pico-8 play session: hold ← + tap ❎, after a click and taps of 🅾, ❎, 🅾+❎, 🅾 in the second before t = 0

[t = 6 s] hold ← ~6s, tap ❎ ~10×
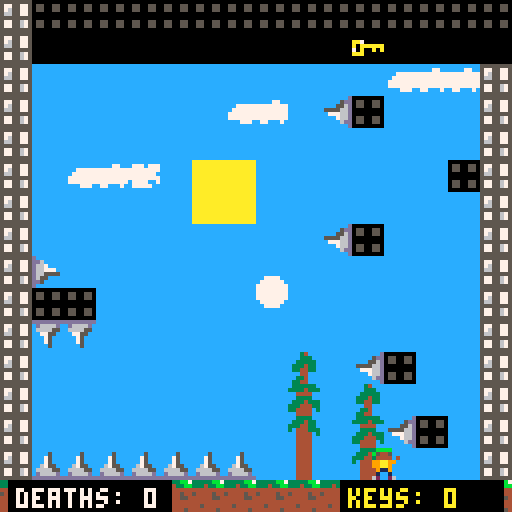

pico-8 cartridge
version 42
__lua__
-- wall and actor collisions
-- by zep (modified with gravity and spikes)

actor = {} -- all actors
pl = nil -- store player reference globally
has_key = false -- global flag for key collection
debug_enabled = false -- toggle debug prints
killer_ball = nil -- global reference to killer ball
killer_ball2 = nil -- global reference to second killer ball
vertical_bat = nil -- global reference to vertical bat
vertical_bat2 = nil -- global reference to second vertical bat
vertical_bat3 = nil -- global reference to third vertical bat
vertical_bat4 = nil -- global reference to fourth vertical bat
vertical_bat5 = nil -- global reference to fifth vertical bat
vertical_bat6 = nil -- global reference to sixth vertical bat
vertical_bat7 = nil -- global reference to seventh vertical bat
death_count = 0 -- death counter
key_count = 0 -- counter for collected keys

function print_debug(msg)
    if debug_enabled then
        print(msg)
    end
end

-- make an actor
-- and add to global collection
-- x,y means center of the actor
-- in map tiles
function make_actor(k, x, y)
    a={
        k = k,
        x = x,
        y = y,
        dx = 0,
        dy = 0,     
        frame = 0,
        t = 0,
        friction = 0.15,
        bounce  = 0.3,
        frames = 2,
        
        w = 0.4,
        h = 0.4,
        
        grounded = false,
        gravity = 0.03,
        max_fall_speed = 0.35,
        jump_force = -0.50,
        
        is_solid = true,
        
        anim_timer = 0,
        anim_speed = 120
    }
    
    print_debug("created actor with sprite: " .. k)
    add(actor,a)
    return a
end

function reset_game()
    print_debug("\n--- game reset ---")
    -- increment death counter
    death_count += 1
    print_debug("death count: " .. death_count)
    
    -- clear all actors and reset key flag
    actor = {}
    has_key = false
    key_count = 0 -- reset key counter on death
    print_debug("key count reset to 0")
    
    -- recreate all initial actors
    -- make player
    pl = make_actor(21,14.5,14)
    pl.frames=4
    
    -- door entity
    local door = make_actor(48,46.5,14.5)  -- adjusted position to x=46.5, y=14.5
    door.w = 0.5 
    door.h = 0.5
    door.is_solid = true
    door.is_door = true
    door.frames = 1  -- door doesn't animate
    
    -- bouncy ball (vertical only)
    local ball = make_actor(33,8.5,11)
    ball.dx = 0
    ball.dy = -0.1
    ball.friction = 0.02
    ball.bounce = 1
    
    -- first key (original spawn)
    local key1 = make_actor(35,11.5,1.5)
    key1.w=0.25 
    key1.h=0.25
    key1.is_solid = false
    key1.frames = 2
    key1.anim_speed = 30
    
    -- second key (10 blocks to the left of first key)
    local key2 = make_actor(35,29.5,1.5)
    key2.w=0.25 
    key2.h=0.25
    key2.is_solid = false
    key2.frames = 2
    key2.anim_speed = 30
    
    -- third key (14 blocks down and 3 blocks right from second key)
    local key3 = make_actor(35,32.5,14.5)  -- 29.5 + 3 = 32.5 x-coordinate, 1.5 + 13 = 14.5 y-coordinate
    key3.w=0.25 
    key3.h=0.25
    key3.is_solid = false
    key3.frames = 2
    key3.anim_speed = 30
    
    -- killer ball (horizontal movement)
    killer_ball = make_actor(5, 18,3.5)  -- using sprite 5, position at x=18, y=3.5
    killer_ball.dx = 0.15  -- horizontal speed
    killer_ball.dy = 0  -- no vertical movement
    killer_ball.bounce = 1  -- full bounce against walls
    killer_ball.friction = 0  -- no friction to maintain speed
    killer_ball.frames = 4  -- using frames 5-8 (total of 4 frames)
    killer_ball.anim_speed = 10  -- animation speed
    killer_ball.w = 0.45  -- slightly larger width for better collision detection
    killer_ball.h = 0.45  -- slightly larger height for better collision detection
    
    -- second killer ball (7 blocks below the first one)
    killer_ball2 = make_actor(5, 18, 10.5)  -- same x, but 7 tiles down from the first killer ball (3.5 + 7 = 10.5)
    killer_ball2.dx = 0.15  -- same horizontal speed
    killer_ball2.dy = 0  -- no vertical movement
    killer_ball2.bounce = 1  -- full bounce against walls
    killer_ball2.friction = 0  -- no friction to maintain speed
    killer_ball2.frames = 4  -- using frames 5-8 (total of 4 frames)
    killer_ball2.anim_speed = 10  -- animation speed
    killer_ball2.w = 0.45  -- slightly larger width for better collision detection
    killer_ball2.h = 0.45  -- slightly larger height for better collision detection
    
    -- vertical bat enemy (moves up and down)
    vertical_bat = make_actor(5, 23.5, 7)  -- using sprite 5, position at x=23.5, y=7
    vertical_bat.dx = 0  -- no horizontal movement
    vertical_bat.dy = 0.15  -- vertical speed
    vertical_bat.bounce = 1  -- full bounce against walls/ceiling/floor
    vertical_bat.friction = 0  -- no friction to maintain speed
    vertical_bat.frames = 4  -- using frames 5-8 (total of 4 frames)
    vertical_bat.anim_speed = 10  -- animation speed
    vertical_bat.w = 0.45  -- slightly larger width for better collision detection
    vertical_bat.h = 0.45  -- slightly larger height for better collision detection
    vertical_bat.is_killer = true  -- flag to identify it as a killer object
    
    -- second vertical bat (10 blocks to the right of the first one)
    vertical_bat2 = make_actor(5, 33.5, 10)  -- position at x=33.5, y=10
    vertical_bat2.dx = 0  -- no horizontal movement
    vertical_bat2.dy = 0.15  -- vertical speed
    vertical_bat2.bounce = 1  -- full bounce against walls/ceiling/floor
    vertical_bat2.friction = 0  -- no friction to maintain speed
    vertical_bat2.frames = 4  -- using frames 5-8 (total of 4 frames)
    vertical_bat2.anim_speed = 10  -- animation speed
    vertical_bat2.w = 0.45  -- slightly larger width for better collision detection
    vertical_bat2.h = 0.45  -- slightly larger height for better collision detection
    vertical_bat2.is_killer = true  -- flag to identify it as a killer object
    
    -- third vertical bat (4 blocks to the right of the second one)
    vertical_bat3 = make_actor(5, 37.5, 10)  -- 33.5 + 4 = 37.5 x-coordinate, same y as second bat
    vertical_bat3.dx = 0  -- no horizontal movement
    vertical_bat3.dy = 0.15  -- vertical speed
    vertical_bat3.bounce = 1  -- full bounce against walls/ceiling/floor
    vertical_bat3.friction = 0  -- no friction to maintain speed
    vertical_bat3.frames = 4  -- using frames 5-8 (total of 4 frames)
    vertical_bat3.anim_speed = 10  -- animation speed
    vertical_bat3.w = 0.45  -- slightly larger width for better collision detection
    vertical_bat3.h = 0.45  -- slightly larger height for better collision detection
    vertical_bat3.is_killer = true  -- flag to identify it as a killer object
    
    -- fourth vertical bat (4 blocks to the right of the third one)
    vertical_bat4 = make_actor(5, 41.5, 10)  -- 37.5 + 4 = 41.5 x-coordinate, same y as second and third bats
    vertical_bat4.dx = 0  -- no horizontal movement
    vertical_bat4.dy = 0.15  -- vertical speed
    vertical_bat4.bounce = 1  -- full bounce against walls/ceiling/floor
    vertical_bat4.friction = 0  -- no friction to maintain speed
    vertical_bat4.frames = 4  -- using frames 5-8 (total of 4 frames)
    vertical_bat4.anim_speed = 10  -- animation speed
    vertical_bat4.w = 0.45  -- slightly larger width for better collision detection
    vertical_bat4.h = 0.45  -- slightly larger height for better collision detection
    vertical_bat4.is_killer = true  -- flag to identify it as a killer object
    
    -- fifth vertical bat (4 blocks to the right of the fourth one)
    vertical_bat5 = make_actor(5, 45.5, 10)  -- 41.5 + 4 = 45.5 x-coordinate, same y as other bats
    vertical_bat5.dx = 0  -- no horizontal movement
    vertical_bat5.dy = 0.15  -- vertical speed
    vertical_bat5.bounce = 1  -- full bounce against walls/ceiling/floor
    vertical_bat5.friction = 0  -- no friction to maintain speed
    vertical_bat5.frames = 4  -- using frames 5-8 (total of 4 frames)
    vertical_bat5.anim_speed = 10  -- animation speed
    vertical_bat5.w = 0.45  -- slightly larger width for better collision detection
    vertical_bat5.h = 0.45  -- slightly larger height for better collision detection
    vertical_bat5.is_killer = true  -- flag to identify it as a killer object
    
    -- sixth vertical bat (3 blocks to the left and 3 blocks down from the fifth one)
    vertical_bat6 = make_actor(5, 42.5, 13)  -- 45.5 - 3 = 42.5 x-coordinate, 10 + 3 = 13 y-coordinate
    vertical_bat6.dx = 0  -- no horizontal movement
    vertical_bat6.dy = 0.15  -- vertical speed
    vertical_bat6.bounce = 1  -- full bounce against walls/ceiling/floor
    vertical_bat6.friction = 0  -- no friction to maintain speed
    vertical_bat6.frames = 4  -- using frames 5-8 (total of 4 frames)
    vertical_bat6.anim_speed = 10  -- animation speed
    vertical_bat6.w = 0.45  -- slightly larger width for better collision detection
    vertical_bat6.h = 0.45  -- slightly larger height for better collision detection
    vertical_bat6.is_killer = true  -- flag to identify it as a killer object
    
    -- seventh vertical bat (8 blocks to the left of the sixth one)
    vertical_bat7 = make_actor(5, 34.5, 13)  -- 42.5 - 8 = 34.5 x-coordinate, same y as sixth bat
    vertical_bat7.dx = 0  -- no horizontal movement
    vertical_bat7.dy = 0.15  -- vertical speed
    vertical_bat7.bounce = 1  -- full bounce against walls/ceiling/floor
    vertical_bat7.friction = 0  -- no friction to maintain speed
    vertical_bat7.frames = 4  -- using frames 5-8 (total of 4 frames)
    vertical_bat7.anim_speed = 10  -- animation speed
    vertical_bat7.w = 0.45  -- slightly larger width for better collision detection
    vertical_bat7.h = 0.45  -- slightly larger height for better collision detection
    vertical_bat7.is_killer = true  -- flag to identify it as a killer object
    
    -- also add flags to the killer balls for consistency
    killer_ball.is_killer = true
    killer_ball2.is_killer = true
    
    sfx(0) -- play death sound
end

function _init()
    -- initialize death_count and key_count to 0 
    death_count = 0
    key_count = 0
    
    -- instead of calling reset_game, we'll set up the initial state directly
    actor = {}
    has_key = false
    
    -- make player
    pl = make_actor(21,14.5,14)
    pl.frames=4
    
    -- bouncy ball (vertical only)
    local ball = make_actor(33,8.5,11)
    ball.dx = 0
    ball.dy = -0.1
    ball.friction = 0.02
    ball.bounce = 1
    
    -- door entity (needs to be created on first load)
    local door = make_actor(48,46.5,14.5)
    door.w = 0.5 
    door.h = 0.5
    door.is_solid = true
    door.is_door = true
    door.frames = 1
    
    -- create only the intended keys
    local key1 = make_actor(35,11.5,1.5)
    key1.w=0.25 
    key1.h=0.25
    key1.is_solid = false
    key1.frames = 2
    key1.anim_speed = 30
    
    local key2 = make_actor(35,29.5,1.5)
    key2.w=0.25 
    key2.h=0.25
    key2.is_solid = false
    key2.frames = 2
    key2.anim_speed = 30
    
    local key3 = make_actor(35,32.5,14.5)  -- same coordinates as in _init
    key3.w=0.25 
    key3.h=0.25
    key3.is_solid = false
    key3.frames = 2
    key3.anim_speed = 30
    
    -- killer ball (horizontal movement)
    killer_ball = make_actor(5, 18,3.5)
    killer_ball.dx = 0.15
    killer_ball.dy = 0
    killer_ball.bounce = 1
    killer_ball.friction = 0
    killer_ball.frames = 4
    killer_ball.anim_speed = 10
    killer_ball.w = 0.45
    killer_ball.h = 0.45
    killer_ball.is_killer = true
    
    -- second killer ball
    killer_ball2 = make_actor(5, 18, 10.5)
    killer_ball2.dx = 0.15
    killer_ball2.dy = 0
    killer_ball2.bounce = 1
    killer_ball2.friction = 0
    killer_ball2.frames = 4
    killer_ball2.anim_speed = 10
    killer_ball2.w = 0.45
    killer_ball2.h = 0.45
    killer_ball2.is_killer = true
    
    -- vertical bats
    vertical_bat = make_actor(5, 23.5, 7)
    vertical_bat.dx = 0
    vertical_bat.dy = 0.15
    vertical_bat.bounce = 1
    vertical_bat.friction = 0
    vertical_bat.frames = 4
    vertical_bat.anim_speed = 10
    vertical_bat.w = 0.45
    vertical_bat.h = 0.45
    vertical_bat.is_killer = true
    
    vertical_bat2 = make_actor(5, 33.5, 10)
    vertical_bat2.dx = 0
    vertical_bat2.dy = 0.15
    vertical_bat2.bounce = 1
    vertical_bat2.friction = 0
    vertical_bat2.frames = 4
    vertical_bat2.anim_speed = 10
    vertical_bat2.w = 0.45
    vertical_bat2.h = 0.45
    vertical_bat2.is_killer = true
    
    vertical_bat3 = make_actor(5, 37.5, 10)
    vertical_bat3.dx = 0
    vertical_bat3.dy = 0.15
    vertical_bat3.bounce = 1
    vertical_bat3.friction = 0
    vertical_bat3.frames = 4
    vertical_bat3.anim_speed = 10
    vertical_bat3.w = 0.45
    vertical_bat3.h = 0.45
    vertical_bat3.is_killer = true
    
    vertical_bat4 = make_actor(5, 41.5, 10)
    vertical_bat4.dx = 0
    vertical_bat4.dy = 0.15
    vertical_bat4.bounce = 1
    vertical_bat4.friction = 0
    vertical_bat4.frames = 4
    vertical_bat4.anim_speed = 10
    vertical_bat4.w = 0.45
    vertical_bat4.h = 0.45
    vertical_bat4.is_killer = true
    
    vertical_bat5 = make_actor(5, 45.5, 10)
    vertical_bat5.dx = 0
    vertical_bat5.dy = 0.15
    vertical_bat5.bounce = 1
    vertical_bat5.friction = 0
    vertical_bat5.frames = 4
    vertical_bat5.anim_speed = 10
    vertical_bat5.w = 0.45
    vertical_bat5.h = 0.45
    vertical_bat5.is_killer = true
    
    vertical_bat6 = make_actor(5, 42.5, 13)
    vertical_bat6.dx = 0
    vertical_bat6.dy = 0.15
    vertical_bat6.bounce = 1
    vertical_bat6.friction = 0
    vertical_bat6.frames = 4
    vertical_bat6.anim_speed = 10
    vertical_bat6.w = 0.45
    vertical_bat6.h = 0.45
    vertical_bat6.is_killer = true
    
    vertical_bat7 = make_actor(5, 34.5, 13)
    vertical_bat7.dx = 0
    vertical_bat7.dy = 0.15
    vertical_bat7.bounce = 1
    vertical_bat7.friction = 0
    vertical_bat7.frames = 4
    vertical_bat7.anim_speed = 10
    vertical_bat7.w = 0.45
    vertical_bat7.h = 0.45
    vertical_bat7.is_killer = true
end

-- check if a tile is a spike
function is_spike(x, y)
    local val = mget(x, y)
    -- including both original spikes (53-56) and new spikes (37-40)
    return (val >= 53 and val <= 56) or (val >= 37 and val <= 40)
end

-- check if an actor is touching spikes
function check_spike_collision(a)
    -- check all four corners and center points
    local points = {
        {a.x - a.w, a.y - a.h}, -- top left
        {a.x + a.w, a.y - a.h}, -- top right
        {a.x - a.w, a.y + a.h}, -- bottom left
        {a.x + a.w, a.y + a.h}, -- bottom right
        {a.x, a.y},             -- center
        {a.x - a.w, a.y},       -- middle left
        {a.x + a.w, a.y},       -- middle right
        {a.x, a.y - a.h},       -- middle top
        {a.x, a.y + a.h}        -- middle bottom
    }
    
    for point in all(points) do
        if is_spike(flr(point[1]), flr(point[2])) then
            return true
        end
    end
    return false
end

function solid(x, y)
    val=mget(x, y)
    return fget(val, 1)
end

function solid_area(x,y,w,h)
    return 
        solid(x-w,y-h) or
        solid(x+w,y-h) or
        solid(x-w,y+h) or
        solid(x+w,y+h)
end

function solid_actor(a, dx, dy)
    for a2 in all(actor) do
        if a2 != a then
            local x=(a.x+dx) - a2.x
            local y=(a.y+dy) - a2.y
            
            -- check for key collection
            if a.k == 35 and a2 == pl then
                if ((abs(x) < (a.w+a2.w)) and (abs(y) < (a.h+a2.h))) then
                    print_debug("key collection collision detected")
                    collide_event(pl,a)
                    return false
                end
            end
            
            -- check for killer objects collision with player
            if a == pl and a2.is_killer then
                if ((abs(x) < (a.w+a2.w)) and (abs(y) < (a.h+a2.h))) then
                    print_debug("killer collision detected")
                    reset_game()
                    return false
                end
            end
            
            -- skip collision if either actor is not solid
            if not a2.is_solid or not a.is_solid then
                return false
            end
            
            if ((abs(x) < (a.w+a2.w)) and (abs(y) < (a.h+a2.h))) then
                if (dx != 0 and abs(x) < abs(a.x-a2.x)) then
                    if a.k == 33 then
                        a.dx = 0
                    elseif a2.k == 33 then
                        a2.dx = 0
                    else
                        v=abs(a.dx)>abs(a2.dx) and a.dx or a2.dx
                        a.dx,a2.dx = v,v
                    end
                    
                    local ca = collide_event(a,a2) or collide_event(a2,a)
                    return not ca
                end
                
                if (dy != 0 and abs(y) < abs(a.y-a2.y)) then
                    v=abs(a.dy)>abs(a2.dy) and a.dy or a2.dy
                    a.dy,a2.dy = v,v
                    
                    local ca = collide_event(a,a2) or collide_event(a2,a)
                    return not ca
                end
            end
        end
    end
    return false
end

function solid_a(a, dx, dy)
    if solid_area(a.x+dx,a.y+dy, a.w,a.h) then
        return true 
    end
    return solid_actor(a, dx, dy) 
end

function collide_event(a1,a2)
    if (a1==pl and a2.k==35) then
        print_debug("key collected!")
        del(actor,a2)
        has_key = true
        key_count += 0.5
        print_debug("has_key set to true")
        print_debug("key count increased to: " .. key_count)
        sfx(3)
        return true
    end
    
    -- door collision check
    if ((a1==pl and a2.is_door) or (a2==pl and a1.is_door)) then
        if key_count >= 3 then
            print_debug("door opened!")
            if a1.is_door then
                del(actor,a1)
            else
                del(actor,a2)
            end
            key_count = 0
            sfx(3)
            return true
        elseif key_count == 3 then  -- changed from 1 to 3
            -- change door sprite to 0 and make it non-solid
            if a1.is_door then
                a1.k = 0
                a1.is_solid = false
            else
                a2.k = 0
                a2.is_solid = false
            end
            key_count = 0  -- reset key count after transformation
            sfx(2)
            return true
        end
        -- if not enough keys, keep door solid by not returning true
        return false
    end
    
    -- if player collides with any killer object, reset the game
    if (a1 == pl and a2.is_killer) or (a2 == pl and a1.is_killer) then
        print_debug("killed by enemy")
        reset_game()
        return true
    end
    
    sfx(2)
    return false
end

-- simplified killer object check
function check_killer_objects()
    for a in all(actor) do
        if a.is_killer and pl then
            -- slightly larger hitbox for the killer object
            local killer_w = a.w * 1.2
            local killer_h = a.h * 1.2
            
            -- calculate the distance between the two actors' centers
            local x = pl.x - a.x
            local y = pl.y - a.y
            
            -- check for rectangular hitbox collision
            if (abs(x) < (pl.w + killer_w)) and (abs(y) < (pl.h + killer_h)) then
                return true
            end
            
            -- additional check with a circular hitbox
            local distance_squared = x*x + y*y
            local collision_radius = (pl.w + killer_w) * 0.8
            
            if distance_squared < (collision_radius * collision_radius) then
                return true
            end
        end
    end
    return false
end

function move_actor(a)
    if a == pl then
        a.dy += a.gravity
        
        if a.dy > a.max_fall_speed then
            a.dy = a.max_fall_speed
        end
        
        -- check for spike collision
        if check_spike_collision(a) then
            reset_game()
            return
        end
    end
    
    if a.k == 33 then
        a.dx = 0
    end

    if not solid_a(a, a.dx, 0) then
        a.x += a.dx
    else
        a.dx *= -a.bounce
    end

    if not solid_a(a, 0, a.dy) then
        a.y += a.dy
        a.grounded = false
    else
        if a.dy > 0 then
            a.grounded = true
        end
        a.dy *= -a.bounce
        if a == pl then
            a.dy = 0
        end
    end
    
    -- only apply friction to non-player actors
    if a != pl then
        a.dx *= (1-a.friction)
    end
    
    -- update animation
    if a.is_killer or a.k == 35 then
        a.anim_timer += 1
        if a.anim_timer >= a.anim_speed then
            a.anim_timer = 0
            a.frame = (a.frame + 1) % a.frames
        end
    else
        a.frame += abs(a.dx) * 4
        a.frame %= a.frames
    end
    
    a.t += 1
end

function control_player(pl)
    local accel = 0.05
    local max_speed = 0.2
    local deadzone = 0.01
    
    -- apply movement based on input
    if btn(0) then 
        pl.dx -= accel
        if pl.dx < -max_speed then pl.dx = -max_speed end
    elseif btn(1) then
        pl.dx += accel
        if pl.dx > max_speed then pl.dx = max_speed end
    else
        -- no horizontal input - stop immediately
        pl.dx = 0
    end
    
    -- apply deadzone
    if abs(pl.dx) < deadzone then
        pl.dx = 0
    end
    
    if (btn(2) and pl.grounded) then
        pl.dy = pl.jump_force
        pl.grounded = false
        sfx(1)
    end
end

function _update()
    -- check for r key press to reset death count and game
    if btnp(5) then  -- btn(5) is the r key in pico-8
        death_count = 0
        print_debug("death count manually reset")
        
        -- reset the game state too - by using reset_game(),
        -- but without incrementing the death counter
        actor = {}
        has_key = false
        key_count = 0
        
        -- recreate all initial actors (same code as in reset_game but without death increment)
        -- create all initial actors
        pl = make_actor(21,14.5,14)
        pl.frames=4
        
        -- bouncy ball (vertical only)
        local ball = make_actor(33,8.5,11)
        ball.dx=0
        ball.dy=-0.1
        ball.friction=0.02
        ball.bounce=1
        
        -- first key (original spawn)
        local key1 = make_actor(35,11.5,1.5)
        key1.w=0.25 
        key1.h=0.25
        key1.is_solid = false
        key1.frames = 2
        key1.anim_speed = 30
        
        -- second key (10 blocks to the left of first key)
        local key2 = make_actor(35,29.5,1.5)
        key2.w=0.25 
        key2.h=0.25
        key2.is_solid = false
        key2.frames = 2
        key2.anim_speed = 30
        
        -- third key (4 blocks right and 14 blocks down from second key)
        local key3 = make_actor(35,20.5,1.5)  -- new test coordinates
        key3.w=0.25 
        key3.h=0.25
        key3.is_solid = false
        key3.frames = 2
        key3.anim_speed = 30
        
        -- killer ball (horizontal movement)
        killer_ball = make_actor(5, 18,3.5)  -- using sprite 5, position at x=18, y=3.5
        killer_ball.dx = 0.15  -- horizontal speed
        killer_ball.dy = 0  -- no vertical movement
        killer_ball.bounce = 1  -- full bounce against walls
        killer_ball.friction = 0  -- no friction to maintain speed
        killer_ball.frames = 4  -- using frames 5-8 (total of 4 frames)
        killer_ball.anim_speed = 10  -- animation speed
        killer_ball.w = 0.45  -- slightly larger width for better collision detection
        killer_ball.h = 0.45  -- slightly larger height for better collision detection
        
        -- second killer ball (7 blocks below the first one)
        killer_ball2 = make_actor(5, 18, 10.5)  -- same x, but 7 tiles down from the first killer ball (3.5 + 7 = 10.5)
        killer_ball2.dx = 0.15  -- same horizontal speed
        killer_ball2.dy = 0  -- no vertical movement
        killer_ball2.bounce = 1  -- full bounce against walls
        killer_ball2.friction = 0  -- no friction to maintain speed
        killer_ball2.frames = 4  -- using frames 5-8 (total of 4 frames)
        killer_ball2.anim_speed = 10  -- animation speed
        killer_ball2.w = 0.45  -- slightly larger width for better collision detection
        killer_ball2.h = 0.45  -- slightly larger height for better collision detection
        
        -- vertical bat enemy (moves up and down)
        vertical_bat = make_actor(5, 23.5, 7)  -- using sprite 5, position at x=23.5, y=7
        vertical_bat.dx = 0  -- no horizontal movement
        vertical_bat.dy = 0.15  -- vertical speed
        vertical_bat.bounce = 1  -- full bounce against walls/ceiling/floor
        vertical_bat.friction = 0  -- no friction to maintain speed
        vertical_bat.frames = 4  -- using frames 5-8 (total of 4 frames)
        vertical_bat.anim_speed = 10  -- animation speed
        vertical_bat.w = 0.45  -- slightly larger width for better collision detection
        vertical_bat.h = 0.45  -- slightly larger height for better collision detection
        vertical_bat.is_killer = true  -- flag to identify it as a killer object
        
        -- second vertical bat (10 blocks to the right of the first one)
        vertical_bat2 = make_actor(5, 33.5, 10)  -- position at x=33.5, y=10
        vertical_bat2.dx = 0  -- no horizontal movement
        vertical_bat2.dy = 0.15  -- vertical speed
        vertical_bat2.bounce = 1  -- full bounce against walls/ceiling/floor
        vertical_bat2.friction = 0  -- no friction to maintain speed
        vertical_bat2.frames = 4  -- using frames 5-8 (total of 4 frames)
        vertical_bat2.anim_speed = 10  -- animation speed
        vertical_bat2.w = 0.45  -- slightly larger width for better collision detection
        vertical_bat2.h = 0.45  -- slightly larger height for better collision detection
        vertical_bat2.is_killer = true  -- flag to identify it as a killer object
        
        -- third vertical bat (4 blocks to the right of the second one)
        vertical_bat3 = make_actor(5, 37.5, 10)  -- 33.5 + 4 = 37.5 x-coordinate, same y as second bat
        vertical_bat3.dx = 0  -- no horizontal movement
        vertical_bat3.dy = 0.15  -- vertical speed
        vertical_bat3.bounce = 1  -- full bounce against walls/ceiling/floor
        vertical_bat3.friction = 0  -- no friction to maintain speed
        vertical_bat3.frames = 4  -- using frames 5-8 (total of 4 frames)
        vertical_bat3.anim_speed = 10  -- animation speed
        vertical_bat3.w = 0.45  -- slightly larger width for better collision detection
        vertical_bat3.h = 0.45  -- slightly larger height for better collision detection
        vertical_bat3.is_killer = true  -- flag to identify it as a killer object
        
        -- fourth vertical bat (4 blocks to the right of the third one)
        vertical_bat4 = make_actor(5, 41.5, 10)  -- 37.5 + 4 = 41.5 x-coordinate, same y as second and third bats
        vertical_bat4.dx = 0  -- no horizontal movement
        vertical_bat4.dy = 0.15  -- vertical speed
        vertical_bat4.bounce = 1  -- full bounce against walls/ceiling/floor
        vertical_bat4.friction = 0  -- no friction to maintain speed
        vertical_bat4.frames = 4  -- using frames 5-8 (total of 4 frames)
        vertical_bat4.anim_speed = 10  -- animation speed
        vertical_bat4.w = 0.45  -- slightly larger width for better collision detection
        vertical_bat4.h = 0.45  -- slightly larger height for better collision detection
        vertical_bat4.is_killer = true  -- flag to identify it as a killer object
        
        -- fifth vertical bat (4 blocks to the right of the fourth one)
        vertical_bat5 = make_actor(5, 45.5, 10)  -- 41.5 + 4 = 45.5 x-coordinate, same y as other bats
        vertical_bat5.dx = 0  -- no horizontal movement
        vertical_bat5.dy = 0.15  -- vertical speed
        vertical_bat5.bounce = 1  -- full bounce against walls/ceiling/floor
        vertical_bat5.friction = 0  -- no friction to maintain speed
        vertical_bat5.frames = 4  -- using frames 5-8 (total of 4 frames)
        vertical_bat5.anim_speed = 10  -- animation speed
        vertical_bat5.w = 0.45  -- slightly larger width for better collision detection
        vertical_bat5.h = 0.45  -- slightly larger height for better collision detection
        vertical_bat5.is_killer = true  -- flag to identify it as a killer object
        
        -- sixth vertical bat (3 blocks to the left and 3 blocks down from the fifth one)
        vertical_bat6 = make_actor(5, 42.5, 13)  -- 45.5 - 3 = 42.5 x-coordinate, 10 + 3 = 13 y-coordinate
        vertical_bat6.dx = 0  -- no horizontal movement
        vertical_bat6.dy = 0.15  -- vertical speed
        vertical_bat6.bounce = 1  -- full bounce against walls/ceiling/floor
        vertical_bat6.friction = 0  -- no friction to maintain speed
        vertical_bat6.frames = 4  -- using frames 5-8 (total of 4 frames)
        vertical_bat6.anim_speed = 10  -- animation speed
        vertical_bat6.w = 0.45  -- slightly larger width for better collision detection
        vertical_bat6.h = 0.45  -- slightly larger height for better collision detection
        vertical_bat6.is_killer = true  -- flag to identify it as a killer object
        
        -- seventh vertical bat (8 blocks to the left of the sixth one)
        vertical_bat7 = make_actor(5, 34.5, 13)  -- 42.5 - 8 = 34.5 x-coordinate, same y as sixth bat
        vertical_bat7.dx = 0  -- no horizontal movement
        vertical_bat7.dy = 0.15  -- vertical speed
        vertical_bat7.bounce = 1  -- full bounce against walls/ceiling/floor
        vertical_bat7.friction = 0  -- no friction to maintain speed
        vertical_bat7.frames = 4  -- using frames 5-8 (total of 4 frames)
        vertical_bat7.anim_speed = 10  -- animation speed
        vertical_bat7.w = 0.45  -- slightly larger width for better collision detection
        vertical_bat7.h = 0.45  -- slightly larger height for better collision detection
        vertical_bat7.is_killer = true  -- flag to identify it as a killer object
    end
    
    control_player(pl)
    foreach(actor, move_actor)
    
    -- check killer objects collision after all actors have moved
    if check_killer_objects() then
        reset_game()
    end
end

function draw_actor(a)
    local sx = (a.x * 8) - 4
    local sy = (a.y * 8) - 4
    spr(a.k + a.frame, sx, sy)
end

function _draw()
    cls()
    
    room_x=flr(pl.x/16)
    room_y=flr(pl.y/16)
    camera(room_x*128,room_y*128)
    
    map()
    foreach(actor,draw_actor)
    
    -- draw death counter (bottom left of the screen)
    local cam_x = room_x*128
    local cam_y = room_y*128
    
    -- position for bottom left - death counter
    local death_counter_x = cam_x + 2
    local death_counter_y = cam_y + 120  -- pico-8 screen is 128x128, so 120 is near the bottom
    
    -- draw a small background for the death counter
    rectfill(death_counter_x, death_counter_y, death_counter_x + 40, death_counter_y + 8, 0) -- black background
    
    -- draw the text for the death counter
    print("deaths: " .. death_count, death_counter_x + 2, death_counter_y + 2, 7) -- white text (color 7)
    
    -- position for bottom right - key counter
    local key_counter_x = cam_x + 85  -- positioned to be in bottom right
    local key_counter_y = cam_y + 120  -- same height as death counter
    
    -- draw a small background for the key counter
    rectfill(key_counter_x, key_counter_y, key_counter_x + 40, key_counter_y + 8, 0) -- black background
    
    -- draw the text for the key counter
    print("keys: " .. key_count, key_counter_x + 2, key_counter_y + 2, 10) -- yellow text (color 10)
end-- wall and actor collisions
-- by zep (modified with gravity and spikes)

actor = {} -- all actors
pl = nil -- store player reference globally
has_key = false -- global flag for key collection
debug_enabled = false -- toggle debug prints
killer_ball = nil -- global reference to killer ball
killer_ball2 = nil -- global reference to second killer ball
vertical_bat = nil -- global reference to vertical bat
vertical_bat2 = nil -- global reference to second vertical bat
vertical_bat3 = nil -- global reference to third vertical bat
vertical_bat4 = nil -- global reference to fourth vertical bat
vertical_bat5 = nil -- global reference to fifth vertical bat
vertical_bat6 = nil -- global reference to sixth vertical bat
vertical_bat7 = nil -- global reference to seventh vertical bat
death_count = 0 -- death counter
key_count = 0 -- counter for collected keys

function print_debug(msg)
    if debug_enabled then
        print(msg)
    end
end

-- make an actor
-- and add to global collection
-- x,y means center of the actor
-- in map tiles
function make_actor(k, x, y)
    a={
        k = k,
        x = x,
        y = y,
        dx = 0,
        dy = 0,     
        frame = 0,
        t = 0,
        friction = 0.15,
        bounce  = 0.3,
        frames = 2,
        
        w = 0.4,
        h = 0.4,
        
        grounded = false,
        gravity = 0.03,
        max_fall_speed = 0.35,
        jump_force = -0.50,
        
        is_solid = true,
        
        anim_timer = 0,
        anim_speed = 120
    }
    
    print_debug("created actor with sprite: " .. k)
    add(actor,a)
    return a
end

function reset_game()
    print_debug("\n--- game reset ---")
    -- increment death counter
    death_count += 1
    print_debug("death count: " .. death_count)
    
    -- clear all actors and reset key flag
    actor = {}
    has_key = false
    key_count = 0 -- reset key counter on death
    print_debug("key count reset to 0")
    
    -- recreate all initial actors
    -- make player
    pl = make_actor(21,14.5,14)
    pl.frames=4
    
    -- door entity
    local door = make_actor(48,46.5,14.5)  -- adjusted position to x=46.5, y=14.5
    door.w = 0.5 
    door.h = 0.5
    door.is_solid = true
    door.is_door = true
    door.frames = 1  -- door doesn't animate
    
    -- bouncy ball (vertical only)
    local ball = make_actor(33,8.5,11)
    ball.dx = 0
    ball.dy = -0.1
    ball.friction = 0.02
    ball.bounce = 1
    
    -- first key (original spawn)
    local key1 = make_actor(35,11.5,1.5)
    key1.w=0.25 
    key1.h=0.25
    key1.is_solid = false
    key1.frames = 2
    key1.anim_speed = 30
    
    -- second key (10 blocks to the left of first key)
    local key2 = make_actor(35,29.5,1.5)
    key2.w=0.25 
    key2.h=0.25
    key2.is_solid = false
    key2.frames = 2
    key2.anim_speed = 30
    
    -- third key (14 blocks down and 3 blocks right from second key)
    local key3 = make_actor(35,32.5,14.5)  -- 29.5 + 3 = 32.5 x-coordinate, 1.5 + 13 = 14.5 y-coordinate
    key3.w=0.25 
    key3.h=0.25
    key3.is_solid = false
    key3.frames = 2
    key3.anim_speed = 30
    
    -- killer ball (horizontal movement)
    killer_ball = make_actor(5, 18,3.5)  -- using sprite 5, position at x=18, y=3.5
    killer_ball.dx = 0.15  -- horizontal speed
    killer_ball.dy = 0  -- no vertical movement
    killer_ball.bounce = 1  -- full bounce against walls
    killer_ball.friction = 0  -- no friction to maintain speed
    killer_ball.frames = 4  -- using frames 5-8 (total of 4 frames)
    killer_ball.anim_speed = 10  -- animation speed
    killer_ball.w = 0.45  -- slightly larger width for better collision detection
    killer_ball.h = 0.45  -- slightly larger height for better collision detection
    
    -- second killer ball (7 blocks below the first one)
    killer_ball2 = make_actor(5, 18, 10.5)  -- same x, but 7 tiles down from the first killer ball (3.5 + 7 = 10.5)
    killer_ball2.dx = 0.15  -- same horizontal speed
    killer_ball2.dy = 0  -- no vertical movement
    killer_ball2.bounce = 1  -- full bounce against walls
    killer_ball2.friction = 0  -- no friction to maintain speed
    killer_ball2.frames = 4  -- using frames 5-8 (total of 4 frames)
    killer_ball2.anim_speed = 10  -- animation speed
    killer_ball2.w = 0.45  -- slightly larger width for better collision detection
    killer_ball2.h = 0.45  -- slightly larger height for better collision detection
    
    -- vertical bat enemy (moves up and down)
    vertical_bat = make_actor(5, 23.5, 7)  -- using sprite 5, position at x=23.5, y=7
    vertical_bat.dx = 0  -- no horizontal movement
    vertical_bat.dy = 0.15  -- vertical speed
    vertical_bat.bounce = 1  -- full bounce against walls/ceiling/floor
    vertical_bat.friction = 0  -- no friction to maintain speed
    vertical_bat.frames = 4  -- using frames 5-8 (total of 4 frames)
    vertical_bat.anim_speed = 10  -- animation speed
    vertical_bat.w = 0.45  -- slightly larger width for better collision detection
    vertical_bat.h = 0.45  -- slightly larger height for better collision detection
    vertical_bat.is_killer = true  -- flag to identify it as a killer object
    
    -- second vertical bat (10 blocks to the right of the first one)
    vertical_bat2 = make_actor(5, 33.5, 10)  -- position at x=33.5, y=10
    vertical_bat2.dx = 0  -- no horizontal movement
    vertical_bat2.dy = 0.15  -- vertical speed
    vertical_bat2.bounce = 1  -- full bounce against walls/ceiling/floor
    vertical_bat2.friction = 0  -- no friction to maintain speed
    vertical_bat2.frames = 4  -- using frames 5-8 (total of 4 frames)
    vertical_bat2.anim_speed = 10  -- animation speed
    vertical_bat2.w = 0.45  -- slightly larger width for better collision detection
    vertical_bat2.h = 0.45  -- slightly larger height for better collision detection
    vertical_bat2.is_killer = true  -- flag to identify it as a killer object
    
    -- third vertical bat (4 blocks to the right of the second one)
    vertical_bat3 = make_actor(5, 37.5, 10)  -- 33.5 + 4 = 37.5 x-coordinate, same y as second bat
    vertical_bat3.dx = 0  -- no horizontal movement
    vertical_bat3.dy = 0.15  -- vertical speed
    vertical_bat3.bounce = 1  -- full bounce against walls/ceiling/floor
    vertical_bat3.friction = 0  -- no friction to maintain speed
    vertical_bat3.frames = 4  -- using frames 5-8 (total of 4 frames)
    vertical_bat3.anim_speed = 10  -- animation speed
    vertical_bat3.w = 0.45  -- slightly larger width for better collision detection
    vertical_bat3.h = 0.45  -- slightly larger height for better collision detection
    vertical_bat3.is_killer = true  -- flag to identify it as a killer object
    
    -- fourth vertical bat (4 blocks to the right of the third one)
    vertical_bat4 = make_actor(5, 41.5, 10)  -- 37.5 + 4 = 41.5 x-coordinate, same y as second and third bats
    vertical_bat4.dx = 0  -- no horizontal movement
    vertical_bat4.dy = 0.15  -- vertical speed
    vertical_bat4.bounce = 1  -- full bounce against walls/ceiling/floor
    vertical_bat4.friction = 0  -- no friction to maintain speed
    vertical_bat4.frames = 4  -- using frames 5-8 (total of 4 frames)
    vertical_bat4.anim_speed = 10  -- animation speed
    vertical_bat4.w = 0.45  -- slightly larger width for better collision detection
    vertical_bat4.h = 0.45  -- slightly larger height for better collision detection
    vertical_bat4.is_killer = true  -- flag to identify it as a killer object
    
    -- fifth vertical bat (4 blocks to the right of the fourth one)
    vertical_bat5 = make_actor(5, 45.5, 10)  -- 41.5 + 4 = 45.5 x-coordinate, same y as other bats
    vertical_bat5.dx = 0  -- no horizontal movement
    vertical_bat5.dy = 0.15  -- vertical speed
    vertical_bat5.bounce = 1  -- full bounce against walls/ceiling/floor
    vertical_bat5.friction = 0  -- no friction to maintain speed
    vertical_bat5.frames = 4  -- using frames 5-8 (total of 4 frames)
    vertical_bat5.anim_speed = 10  -- animation speed
    vertical_bat5.w = 0.45  -- slightly larger width for better collision detection
    vertical_bat5.h = 0.45  -- slightly larger height for better collision detection
    vertical_bat5.is_killer = true  -- flag to identify it as a killer object
    
    -- sixth vertical bat (3 blocks to the left and 3 blocks down from the fifth one)
    vertical_bat6 = make_actor(5, 42.5, 13)  -- 45.5 - 3 = 42.5 x-coordinate, 10 + 3 = 13 y-coordinate
    vertical_bat6.dx = 0  -- no horizontal movement
    vertical_bat6.dy = 0.15  -- vertical speed
    vertical_bat6.bounce = 1  -- full bounce against walls/ceiling/floor
    vertical_bat6.friction = 0  -- no friction to maintain speed
    vertical_bat6.frames = 4  -- using frames 5-8 (total of 4 frames)
    vertical_bat6.anim_speed = 10  -- animation speed
    vertical_bat6.w = 0.45  -- slightly larger width for better collision detection
    vertical_bat6.h = 0.45  -- slightly larger height for better collision detection
    vertical_bat6.is_killer = true  -- flag to identify it as a killer object
    
    -- seventh vertical bat (8 blocks to the left of the sixth one)
    vertical_bat7 = make_actor(5, 34.5, 13)  -- 42.5 - 8 = 34.5 x-coordinate, same y as sixth bat
    vertical_bat7.dx = 0  -- no horizontal movement
    vertical_bat7.dy = 0.15  -- vertical speed
    vertical_bat7.bounce = 1  -- full bounce against walls/ceiling/floor
    vertical_bat7.friction = 0  -- no friction to maintain speed
    vertical_bat7.frames = 4  -- using frames 5-8 (total of 4 frames)
    vertical_bat7.anim_speed = 10  -- animation speed
    vertical_bat7.w = 0.45  -- slightly larger width for better collision detection
    vertical_bat7.h = 0.45  -- slightly larger height for better collision detection
    vertical_bat7.is_killer = true  -- flag to identify it as a killer object
    
    -- also add flags to the killer balls for consistency
    killer_ball.is_killer = true
    killer_ball2.is_killer = true
    
    sfx(0) -- play death sound
end

function _init()
    -- initialize death_count and key_count to 0 
    death_count = 0
    key_count = 0
    
    -- instead of calling reset_game, we'll set up the initial state directly
    actor = {}
    has_key = false
    
    -- make player
    pl = make_actor(21,14.5,14)
    pl.frames=4
    
    -- bouncy ball (vertical only)
    local ball = make_actor(33,8.5,11)
    ball.dx = 0
    ball.dy = -0.1
    ball.friction = 0.02
    ball.bounce = 1
    
    -- door entity (needs to be created on first load)
    local door = make_actor(48,46.5,14.5)
    door.w = 0.5 
    door.h = 0.5
    door.is_solid = true
    door.is_door = true
    door.frames = 1
    
    -- create only the intended keys
    local key1 = make_actor(35,11.5,1.5)
    key1.w=0.25 
    key1.h=0.25
    key1.is_solid = false
    key1.frames = 2
    key1.anim_speed = 30
    
    local key2 = make_actor(35,29.5,1.5)
    key2.w=0.25 
    key2.h=0.25
    key2.is_solid = false
    key2.frames = 2
    key2.anim_speed = 30
    
    local key3 = make_actor(35,32.5,14.5)  -- same coordinates as in _init
    key3.w=0.25 
    key3.h=0.25
    key3.is_solid = false
    key3.frames = 2
    key3.anim_speed = 30
    
    -- killer ball (horizontal movement)
    killer_ball = make_actor(5, 18,3.5)
    killer_ball.dx = 0.15
    killer_ball.dy = 0
    killer_ball.bounce = 1
    killer_ball.friction = 0
    killer_ball.frames = 4
    killer_ball.anim_speed = 10
    killer_ball.w = 0.45
    killer_ball.h = 0.45
    killer_ball.is_killer = true
    
    -- second killer ball
    killer_ball2 = make_actor(5, 18, 10.5)
    killer_ball2.dx = 0.15
    killer_ball2.dy = 0
    killer_ball2.bounce = 1
    killer_ball2.friction = 0
    killer_ball2.frames = 4
    killer_ball2.anim_speed = 10
    killer_ball2.w = 0.45
    killer_ball2.h = 0.45
    killer_ball2.is_killer = true
    
    -- vertical bats
    vertical_bat = make_actor(5, 23.5, 7)
    vertical_bat.dx = 0
    vertical_bat.dy = 0.15
    vertical_bat.bounce = 1
    vertical_bat.friction = 0
    vertical_bat.frames = 4
    vertical_bat.anim_speed = 10
    vertical_bat.w = 0.45
    vertical_bat.h = 0.45
    vertical_bat.is_killer = true
    
    vertical_bat2 = make_actor(5, 33.5, 10)
    vertical_bat2.dx = 0
    vertical_bat2.dy = 0.15
    vertical_bat2.bounce = 1
    vertical_bat2.friction = 0
    vertical_bat2.frames = 4
    vertical_bat2.anim_speed = 10
    vertical_bat2.w = 0.45
    vertical_bat2.h = 0.45
    vertical_bat2.is_killer = true
    
    vertical_bat3 = make_actor(5, 37.5, 10)
    vertical_bat3.dx = 0
    vertical_bat3.dy = 0.15
    vertical_bat3.bounce = 1
    vertical_bat3.friction = 0
    vertical_bat3.frames = 4
    vertical_bat3.anim_speed = 10
    vertical_bat3.w = 0.45
    vertical_bat3.h = 0.45
    vertical_bat3.is_killer = true
    
    vertical_bat4 = make_actor(5, 41.5, 10)
    vertical_bat4.dx = 0
    vertical_bat4.dy = 0.15
    vertical_bat4.bounce = 1
    vertical_bat4.friction = 0
    vertical_bat4.frames = 4
    vertical_bat4.anim_speed = 10
    vertical_bat4.w = 0.45
    vertical_bat4.h = 0.45
    vertical_bat4.is_killer = true
    
    vertical_bat5 = make_actor(5, 45.5, 10)
    vertical_bat5.dx = 0
    vertical_bat5.dy = 0.15
    vertical_bat5.bounce = 1
    vertical_bat5.friction = 0
    vertical_bat5.frames = 4
    vertical_bat5.anim_speed = 10
    vertical_bat5.w = 0.45
    vertical_bat5.h = 0.45
    vertical_bat5.is_killer = true
    
    vertical_bat6 = make_actor(5, 42.5, 13)
    vertical_bat6.dx = 0
    vertical_bat6.dy = 0.15
    vertical_bat6.bounce = 1
    vertical_bat6.friction = 0
    vertical_bat6.frames = 4
    vertical_bat6.anim_speed = 10
    vertical_bat6.w = 0.45
    vertical_bat6.h = 0.45
    vertical_bat6.is_killer = true
    
    vertical_bat7 = make_actor(5, 34.5, 13)
    vertical_bat7.dx = 0
    vertical_bat7.dy = 0.15
    vertical_bat7.bounce = 1
    vertical_bat7.friction = 0
    vertical_bat7.frames = 4
    vertical_bat7.anim_speed = 10
    vertical_bat7.w = 0.45
    vertical_bat7.h = 0.45
    vertical_bat7.is_killer = true
end

-- check if a tile is a spike
function is_spike(x, y)
    local val = mget(x, y)
    -- including both original spikes (53-56) and new spikes (37-40)
    return (val >= 53 and val <= 56) or (val >= 37 and val <= 40)
end

-- check if an actor is touching spikes
function check_spike_collision(a)
    -- check all four corners and center points
    local points = {
        {a.x - a.w, a.y - a.h}, -- top left
        {a.x + a.w, a.y - a.h}, -- top right
        {a.x - a.w, a.y + a.h}, -- bottom left
        {a.x + a.w, a.y + a.h}, -- bottom right
        {a.x, a.y},             -- center
        {a.x - a.w, a.y},       -- middle left
        {a.x + a.w, a.y},       -- middle right
        {a.x, a.y - a.h},       -- middle top
        {a.x, a.y + a.h}        -- middle bottom
    }
    
    for point in all(points) do
        if is_spike(flr(point[1]), flr(point[2])) then
            return true
        end
    end
    return false
end

function solid(x, y)
    val=mget(x, y)
    return fget(val, 1)
end

function solid_area(x,y,w,h)
    return 
        solid(x-w,y-h) or
        solid(x+w,y-h) or
        solid(x-w,y+h) or
        solid(x+w,y+h)
end

function solid_actor(a, dx, dy)
    for a2 in all(actor) do
        if a2 != a then
            local x=(a.x+dx) - a2.x
            local y=(a.y+dy) - a2.y
            
            -- check for key collection
            if a.k == 35 and a2 == pl then
                if ((abs(x) < (a.w+a2.w)) and (abs(y) < (a.h+a2.h))) then
                    print_debug("key collection collision detected")
                    collide_event(pl,a)
                    return false
                end
            end
            
            -- check for killer objects collision with player
            if a == pl and a2.is_killer then
                if ((abs(x) < (a.w+a2.w)) and (abs(y) < (a.h+a2.h))) then
                    print_debug("killer collision detected")
                    reset_game()
                    return false
                end
            end
            
            -- skip collision if either actor is not solid
            if not a2.is_solid or not a.is_solid then
                return false
            end
            
            if ((abs(x) < (a.w+a2.w)) and (abs(y) < (a.h+a2.h))) then
                if (dx != 0 and abs(x) < abs(a.x-a2.x)) then
                    if a.k == 33 then
                        a.dx = 0
                    elseif a2.k == 33 then
                        a2.dx = 0
                    else
                        v=abs(a.dx)>abs(a2.dx) and a.dx or a2.dx
                        a.dx,a2.dx = v,v
                    end
                    
                    local ca = collide_event(a,a2) or collide_event(a2,a)
                    return not ca
                end
                
                if (dy != 0 and abs(y) < abs(a.y-a2.y)) then
                    v=abs(a.dy)>abs(a2.dy) and a.dy or a2.dy
                    a.dy,a2.dy = v,v
                    
                    local ca = collide_event(a,a2) or collide_event(a2,a)
                    return not ca
                end
            end
        end
    end
    return false
end

function solid_a(a, dx, dy)
    if solid_area(a.x+dx,a.y+dy, a.w,a.h) then
        return true 
    end
    return solid_actor(a, dx, dy) 
end

function collide_event(a1,a2)
    if (a1==pl and a2.k==35) then
        print_debug("key collected!")
        del(actor,a2)
        has_key = true
        key_count += 0.5
        print_debug("has_key set to true")
        print_debug("key count increased to: " .. key_count)
        sfx(3)
        return true
    end
    
    -- door collision check
    if ((a1==pl and a2.is_door) or (a2==pl and a1.is_door)) then
        if key_count >= 3 then
            print_debug("door opened!")
            if a1.is_door then
                del(actor,a1)
            else
                del(actor,a2)
            end
            key_count = 0
            sfx(3)
            return true
        elseif key_count == 3 then  -- changed from 1 to 3
            -- change door sprite to 0 and make it non-solid
            if a1.is_door then
                a1.k = 0
                a1.is_solid = false
            else
                a2.k = 0
                a2.is_solid = false
            end
            key_count = 0  -- reset key count after transformation
            sfx(2)
            return true
        end
        -- if not enough keys, keep door solid by not returning true
        return false
    end
    
    -- if player collides with any killer object, reset the game
    if (a1 == pl and a2.is_killer) or (a2 == pl and a1.is_killer) then
        print_debug("killed by enemy")
        reset_game()
        return true
    end
    
    sfx(2)
    return false
end

-- simplified killer object check
function check_killer_objects()
    for a in all(actor) do
        if a.is_killer and pl then
            -- slightly larger hitbox for the killer object
            local killer_w = a.w * 1.2
            local killer_h = a.h * 1.2
            
            -- calculate the distance between the two actors' centers
            local x = pl.x - a.x
            local y = pl.y - a.y
            
            -- check for rectangular hitbox collision
            if (abs(x) < (pl.w + killer_w)) and (abs(y) < (pl.h + killer_h)) then
                return true
            end
            
            -- additional check with a circular hitbox
            local distance_squared = x*x + y*y
            local collision_radius = (pl.w + killer_w) * 0.8
            
            if distance_squared < (collision_radius * collision_radius) then
                return true
            end
        end
    end
    return false
end

function move_actor(a)
    if a == pl then
        a.dy += a.gravity
        
        if a.dy > a.max_fall_speed then
            a.dy = a.max_fall_speed
        end
        
        -- check for spike collision
        if check_spike_collision(a) then
            reset_game()
            return
        end
    end
    
    if a.k == 33 then
        a.dx = 0
    end

    if not solid_a(a, a.dx, 0) then
        a.x += a.dx
    else
        a.dx *= -a.bounce
    end

    if not solid_a(a, 0, a.dy) then
        a.y += a.dy
        a.grounded = false
    else
        if a.dy > 0 then
            a.grounded = true
        end
        a.dy *= -a.bounce
        if a == pl then
            a.dy = 0
        end
    end
    
    -- only apply friction to non-player actors
    if a != pl then
        a.dx *= (1-a.friction)
    end
    
    -- update animation
    if a.is_killer or a.k == 35 then
        a.anim_timer += 1
        if a.anim_timer >= a.anim_speed then
            a.anim_timer = 0
            a.frame = (a.frame + 1) % a.frames
        end
    else
        a.frame += abs(a.dx) * 4
        a.frame %= a.frames
    end
    
    a.t += 1
end

function control_player(pl)
    local accel = 0.05
    local max_speed = 0.2
    local deadzone = 0.01
    
    -- apply movement based on input
    if btn(0) then 
        pl.dx -= accel
        if pl.dx < -max_speed then pl.dx = -max_speed end
    elseif btn(1) then
        pl.dx += accel
        if pl.dx > max_speed then pl.dx = max_speed end
    else
        -- no horizontal input - stop immediately
        pl.dx = 0
    end
    
    -- apply deadzone
    if abs(pl.dx) < deadzone then
        pl.dx = 0
    end
    
    if (btn(2) and pl.grounded) then
        pl.dy = pl.jump_force
        pl.grounded = false
        sfx(1)
    end
end

function _update()
    -- check for r key press to reset death count and game
    if btnp(5) then  -- btn(5) is the r key in pico-8
        death_count = 0
        print_debug("death count manually reset")
        
        -- reset the game state too - by using reset_game(),
        -- but without incrementing the death counter
        actor = {}
        has_key = false
        key_count = 0
        
        -- recreate all initial actors (same code as in reset_game but without death increment)
        -- create all initial actors
        pl = make_actor(21,14.5,14)
        pl.frames=4
        
        -- bouncy ball (vertical only)
        local ball = make_actor(33,8.5,11)
        ball.dx=0
        ball.dy=-0.1
        ball.friction=0.02
        ball.bounce=1
        
        -- first key (original spawn)
        local key1 = make_actor(35,11.5,1.5)
        key1.w=0.25 
        key1.h=0.25
        key1.is_solid = false
        key1.frames = 2
        key1.anim_speed = 30
        
        -- second key (10 blocks to the left of first key)
        local key2 = make_actor(35,29.5,1.5)
        key2.w=0.25 
        key2.h=0.25
        key2.is_solid = false
        key2.frames = 2
        key2.anim_speed = 30
        
        -- third key (4 blocks right and 14 blocks down from second key)
        local key3 = make_actor(35,20.5,1.5)  -- new test coordinates
        key3.w=0.25 
        key3.h=0.25
        key3.is_solid = false
        key3.frames = 2
        key3.anim_speed = 30
        
        -- killer ball (horizontal movement)
        killer_ball = make_actor(5, 18,3.5)  -- using sprite 5, position at x=18, y=3.5
        killer_ball.dx = 0.15  -- horizontal speed
        killer_ball.dy = 0  -- no vertical movement
        killer_ball.bounce = 1  -- full bounce against walls
        killer_ball.friction = 0  -- no friction to maintain speed
        killer_ball.frames = 4  -- using frames 5-8 (total of 4 frames)
        killer_ball.anim_speed = 10  -- animation speed
        killer_ball.w = 0.45  -- slightly larger width for better collision detection
        killer_ball.h = 0.45  -- slightly larger height for better collision detection
        
        -- second killer ball (7 blocks below the first one)
        killer_ball2 = make_actor(5, 18, 10.5)  -- same x, but 7 tiles down from the first killer ball (3.5 + 7 = 10.5)
        killer_ball2.dx = 0.15  -- same horizontal speed
        killer_ball2.dy = 0  -- no vertical movement
        killer_ball2.bounce = 1  -- full bounce against walls
        killer_ball2.friction = 0  -- no friction to maintain speed
        killer_ball2.frames = 4  -- using frames 5-8 (total of 4 frames)
        killer_ball2.anim_speed = 10  -- animation speed
        killer_ball2.w = 0.45  -- slightly larger width for better collision detection
        killer_ball2.h = 0.45  -- slightly larger height for better collision detection
        
        -- vertical bat enemy (moves up and down)
        vertical_bat = make_actor(5, 23.5, 7)  -- using sprite 5, position at x=23.5, y=7
        vertical_bat.dx = 0  -- no horizontal movement
        vertical_bat.dy = 0.15  -- vertical speed
        vertical_bat.bounce = 1  -- full bounce against walls/ceiling/floor
        vertical_bat.friction = 0  -- no friction to maintain speed
        vertical_bat.frames = 4  -- using frames 5-8 (total of 4 frames)
        vertical_bat.anim_speed = 10  -- animation speed
        vertical_bat.w = 0.45  -- slightly larger width for better collision detection
        vertical_bat.h = 0.45  -- slightly larger height for better collision detection
        vertical_bat.is_killer = true  -- flag to identify it as a killer object
        
        -- second vertical bat (10 blocks to the right of the first one)
        vertical_bat2 = make_actor(5, 33.5, 10)  -- position at x=33.5, y=10
        vertical_bat2.dx = 0  -- no horizontal movement
        vertical_bat2.dy = 0.15  -- vertical speed
        vertical_bat2.bounce = 1  -- full bounce against walls/ceiling/floor
        vertical_bat2.friction = 0  -- no friction to maintain speed
        vertical_bat2.frames = 4  -- using frames 5-8 (total of 4 frames)
        vertical_bat2.anim_speed = 10  -- animation speed
        vertical_bat2.w = 0.45  -- slightly larger width for better collision detection
        vertical_bat2.h = 0.45  -- slightly larger height for better collision detection
        vertical_bat2.is_killer = true  -- flag to identify it as a killer object
        
        -- third vertical bat (4 blocks to the right of the second one)
        vertical_bat3 = make_actor(5, 37.5, 10)  -- 33.5 + 4 = 37.5 x-coordinate, same y as second bat
        vertical_bat3.dx = 0  -- no horizontal movement
        vertical_bat3.dy = 0.15  -- vertical speed
        vertical_bat3.bounce = 1  -- full bounce against walls/ceiling/floor
        vertical_bat3.friction = 0  -- no friction to maintain speed
        vertical_bat3.frames = 4  -- using frames 5-8 (total of 4 frames)
        vertical_bat3.anim_speed = 10  -- animation speed
        vertical_bat3.w = 0.45  -- slightly larger width for better collision detection
        vertical_bat3.h = 0.45  -- slightly larger height for better collision detection
        vertical_bat3.is_killer = true  -- flag to identify it as a killer object
        
        -- fourth vertical bat (4 blocks to the right of the third one)
        vertical_bat4 = make_actor(5, 41.5, 10)  -- 37.5 + 4 = 41.5 x-coordinate, same y as second and third bats
        vertical_bat4.dx = 0  -- no horizontal movement
        vertical_bat4.dy = 0.15  -- vertical speed
        vertical_bat4.bounce = 1  -- full bounce against walls/ceiling/floor
        vertical_bat4.friction = 0  -- no friction to maintain speed
        vertical_bat4.frames = 4  -- using frames 5-8 (total of 4 frames)
        vertical_bat4.anim_speed = 10  -- animation speed
        vertical_bat4.w = 0.45  -- slightly larger width for better collision detection
        vertical_bat4.h = 0.45  -- slightly larger height for better collision detection
        vertical_bat4.is_killer = true  -- flag to identify it as a killer object
        
        -- fifth vertical bat (4 blocks to the right of the fourth one)
        vertical_bat5 = make_actor(5, 45.5, 10)  -- 41.5 + 4 = 45.5 x-coordinate, same y as other bats
        vertical_bat5.dx = 0  -- no horizontal movement
        vertical_bat5.dy = 0.15  -- vertical speed
        vertical_bat5.bounce = 1  -- full bounce against walls/ceiling/floor
        vertical_bat5.friction = 0  -- no friction to maintain speed
        vertical_bat5.frames = 4  -- using frames 5-8 (total of 4 frames)
        vertical_bat5.anim_speed = 10  -- animation speed
        vertical_bat5.w = 0.45  -- slightly larger width for better collision detection
        vertical_bat5.h = 0.45  -- slightly larger height for better collision detection
        vertical_bat5.is_killer = true  -- flag to identify it as a killer object
        
        -- sixth vertical bat (3 blocks to the left and 3 blocks down from the fifth one)
        vertical_bat6 = make_actor(5, 42.5, 13)  -- 45.5 - 3 = 42.5 x-coordinate, 10 + 3 = 13 y-coordinate
        vertical_bat6.dx = 0  -- no horizontal movement
        vertical_bat6.dy = 0.15  -- vertical speed
        vertical_bat6.bounce = 1  -- full bounce against walls/ceiling/floor
        vertical_bat6.friction = 0  -- no friction to maintain speed
        vertical_bat6.frames = 4  -- using frames 5-8 (total of 4 frames)
        vertical_bat6.anim_speed = 10  -- animation speed
        vertical_bat6.w = 0.45  -- slightly larger width for better collision detection
        vertical_bat6.h = 0.45  -- slightly larger height for better collision detection
        vertical_bat6.is_killer = true  -- flag to identify it as a killer object
        
        -- seventh vertical bat (8 blocks to the left of the sixth one)
        vertical_bat7 = make_actor(5, 34.5, 13)  -- 42.5 - 8 = 34.5 x-coordinate, same y as sixth bat
        vertical_bat7.dx = 0  -- no horizontal movement
        vertical_bat7.dy = 0.15  -- vertical speed
        vertical_bat7.bounce = 1  -- full bounce against walls/ceiling/floor
        vertical_bat7.friction = 0  -- no friction to maintain speed
        vertical_bat7.frames = 4  -- using frames 5-8 (total of 4 frames)
        vertical_bat7.anim_speed = 10  -- animation speed
        vertical_bat7.w = 0.45  -- slightly larger width for better collision detection
        vertical_bat7.h = 0.45  -- slightly larger height for better collision detection
        vertical_bat7.is_killer = true  -- flag to identify it as a killer object
    end
    
    control_player(pl)
    foreach(actor, move_actor)
    
    -- check killer objects collision after all actors have moved
    if check_killer_objects() then
        reset_game()
    end
end

function draw_actor(a)
    local sx = (a.x * 8) - 4
    local sy = (a.y * 8) - 4
    spr(a.k + a.frame, sx, sy)
end

function _draw()
    cls()
    
    room_x=flr(pl.x/16)
    room_y=flr(pl.y/16)
    camera(room_x*128,room_y*128)
    
    map()
    foreach(actor,draw_actor)
    
    -- draw death counter (bottom left of the screen)
    local cam_x = room_x*128
    local cam_y = room_y*128
    
    -- position for bottom left - death counter
    local death_counter_x = cam_x + 2
    local death_counter_y = cam_y + 120  -- pico-8 screen is 128x128, so 120 is near the bottom
    
    -- draw a small background for the death counter
    rectfill(death_counter_x, death_counter_y, death_counter_x + 40, death_counter_y + 8, 0) -- black background
    
    -- draw the text for the death counter
    print("deaths: " .. death_count, death_counter_x + 2, death_counter_y + 2, 7) -- white text (color 7)
    
    -- position for bottom right - key counter
    local key_counter_x = cam_x + 85  -- positioned to be in bottom right
    local key_counter_y = cam_y + 120  -- same height as death counter
    
    -- draw a small background for the key counter
    rectfill(key_counter_x, key_counter_y, key_counter_x + 40, key_counter_y + 8, 0) -- black background
    
    -- draw the text for the key counter
    print("keys: " .. key_count, key_counter_x + 2, key_counter_y + 2, 10) -- yellow text (color 10)
end
__gfx__
000000003bbbbbb733333bb70cccccc0cccccccc001001000010010000100100001001000000000000000000ccc34ccc00000000cccccccccccccccccccccccc
000000003000000b333433bbd000007c1c111c1c001111000011110000111100001111000000000000000000ccc333cc00000000ccccccccc777c777ccc77c7c
000000003000070b44444444d000770ccccccccc108118010011110010811801008118000000000000000000cc33333c00000000ccc7777777777777c777777c
000000003000000b54444544d000770ccccccccc111661110116611011166111011661100000000000000000c333433c00000000cc7777777777777c77777777
000000003000000b44444554d000000ccccccccc111111111111111111111111111111110000000000000000c334433c00000000c77777777777777777777777
000000003000000b44444444d000000ccc1c11c1011111101111111101111110111111110000000000000000ccc44ccc00000000c7777777c7777cc7cc777777
000000003000000b44544444d000000ccccccccc000110001001100100011000100110010000000000000000cc334ccc00000000cccc777cc77777ccccc7ccc7
000000001111111144444454c1111110cccccccc000000000000000000000000000000000000000000000000c3344ccc00000000cccccccccccccccccccccccc
aaaaaaaa000dd000500dd000cc1cc111cccccccc00bbbb0000bbbb0000bbbb0000bbbb0000000000ccccccccc333333ccccccccc00000000ccccccccaaaaaaaa
a000000a50dddd0050dddd00cccccccccccccccc0b5445000b5445000b5445000b54450000000000cccccccc33334333cccccccc00000000cccc77ccaaaaaaaa
a000000a5dddddd05dddddd0cccccccccccccccc0044440000444400004444044044440000000000cccccccccc4444cccccccccc0000000077777777aaaaaaaa
a000000a507ff700507ff700cccccccccccccccc099aa994499aa990099aa990999aa99000000000cccccccccc3333cccccccccc0000000077777777aaaaaaaa
a000000a50f66f00f0f66f0fcc1c11c1cccccccc409aa900009aa904099aa900009aa99400000000ccccccccc3334333cccccccc0000000077777777aaaaaaaa
a000000af887788058877880cccccccccccccccc0091190000911900409119000091190000000000ccccccc3333444333ccccccc0000000077777777aaaaaaaa
a000000a5057650f50576500cccccccccccccccc0010010001000010001001000100001000000000cccccc33334444c333cccccc00000000c77ccc7caaaaaaaa
aaaaaaaa5220772002207220cccccccccccccccc0620026000000000062002606200002600000000ccccc333cc4444ccc333cccc00000000ccccccccaaaaaaaa
00000000cc7777cc00777700000000000000000000000000d0000000dddddddd0000000d00000000cccccccccc3333cccccccccc000000004443334400000000
00000000c777777c07000070000000000000000000005000dd6000000d6666d0000005dd05500550ccccccccc333433ccccccccc000000004333333430000000
000000007777777770007707aa7000000000000000075000d6660000066665500000556d05500550cccccccc3334433ccccccccc000000003333333333000000
000000007777777770007707a0aaaaaa0000000000075000d6677700006755000555566d00000000ccccccc33c444333cccccccc000000003333333333300000
00000000777777777000000770a00a0aaaa0000000675500d6655550000750000077766d00000000cccccccccc4444c33ccccccc000000003334433333330000
000000007777777770000007aaa00000a0aaaaa706666550d6550000000750000000666d05500550cccccccccc4444cccccccccc000000003444444333333000
00000000c777777c0700007000000000a0a00a0a0d6666d0dd50000000005000000006dd05500550cccccccccc4444cccccccccc000000004444444403330000
00000000cc7777cc00777700000000007aa00000ddddddddd0000000000000000000000d00000000cccccccccc4444cccccccccc000000004444444400000000
aaaaaaaa00888800008888000000000000000000ccccccccdcccccccddddddddcccccccd0000000000000000cc4444cccccccccc555555550004444400000000
a444444a08888880088888800000000000000000cccc5cccdd6ccccccd6666dcccccc5dd0000000000000000cc4444cccccccccc577557750004444400000000
a444444a88888778888887780000000000000000ccc75cccd667ccccc666655ccccc556d0000000000000000cc4444cccccccccc576557750004444400000000
a444444a88888778888887780000000000000000ccc75cccd66777cccc7755ccc555566d0000000000000000cc4444cccccccccc566557750000000000000000
a4444a4a8e8888888e8888880000000000000000cc6755ccd665555cccc75ccccc77766d0000000000000000cc4444cccccccccc555555550000000000000000
a4444a4a8eee88888eee88880000000000000000c666655cd655ccccccc75ccccccc766d0000000000000000cc4444cccccccccc577556750000000000000000
a444444a08ee888008ee88800000000000000000cd6666dcdd5ccccccccc5cccccccc6dd0000000000000000cc4444cccccccccc577556750000000000000000
a444444a00888800008888000000000000000000dddddddddccccccccccccccccccccccd0000000000000000cc4444cccccccccc555555550000000000000000
000000000088888000cccc00880000000ccc0000800888000000cc0000888008000000000088880000cccc000000000000000000000000000000000000000000
00000000088000000cc00cc088800080cc00cc0088880800000ccc00888888800ccccc000088880000cccc000000000000000000000000000000000000000000
00000000080000000c0000c080800080c0000c00080088000c0c0c00000080000c00000000888800000ccc000000000000000000000000000000000000000000
00000000080000000c0000c080080880c0000000888880000ccc0c00000080000cc0000000888000000cc0000000000000000000000000000000000000000000
00000000080000000c0000c080080800c00cc000800880000cccccc00000800000cccc0000088000000cc0000000000000000000000000000000000000000000
00000000088000000c000cc080008800cc00cc00800088000ccc0c000000800000000cc000088000000cc0000000000000000000000000000000000000000000
00000000008888000ccccc00800088000cccc00080000880ccc00c0000008000ccc00cc000000000000000000000000000000000000000000000000000000000
000000000000000000000000000000000000000080000000c0000cc00000800000cccc0000088000000cc0000000000000000000000000000000000000000000
00000000000000000000000000000000000000000000000000000000000000000000000000000000000000000000000000900090009000000999900000000000
00000000000000000000000000000000000000000000000000000000000000000000000000000000000000000000000000900090009000000900990000000000
00000000000000000000000000000000000000000000000000000000000000000000000000000000000000000000000009000090009000000900099000000000
00000000000000000000000000000000000000000000000000000000000000000000000000000000000000000000000009000090009000000900009000000000
00000000000000000000000000000000000000000000000000000000000000000000000000000000000000000000000009999990009000000900099000000000
00000000000000000000000000000000000000000000000000000000000000000000000000000000000000000000000009000900009000000900090000000000
00000000000000000000000000000000000000000000000000000000000000000000000000000000000000000000000009000900099999900909990000000000
00000000000000000000000000000000000000000000000000000000000000000000000000000000000000000000000009000900090000000999000000000000
00000000000000000000000000999900009990000099990009999900009999000000000000000000000000000070000000000000000000000000000000000000
00000000000000000000000000900900090090000090000009900000099009000000000007700070000070000770000000000000000000000000000000000000
00000000000000000000000000900090090990000090000000900000099000000000000000700770000077007700000000000000000000000000000000000000
00000000000000000000000000990990099900000099900000999000009900000000000000700700000007707000000000000000000000000000000000000000
00000000000000000000000000999000090990000099000000009900000999900000000000770700000000700000000000000000000000000000000000000000
00000000000000000000000000900000090090000090000000009900090000900000000000077000000000000000000000000000000000000000000000000000
00000000000000000000000000900000090099000090000009999000009999900000000000077000000000000000000000000000000000000000000000000000
00000000000000000000000000900000090009000099990000000000000000000000000000077000000000000000000000000000000000000000000000000000
00000000999999990099990000000000009999000909990000000000000000000990009000000000900000090009900000000000000000000000000000000000
00000000009999000999090000000000099009000909090000000000000000000090099000000000900000990009900009000900000000000000000000000000
00000000000999000990009000000000090099000909090000000000000000000099090000000000990900900000000009900900000000000000000000000000
00000000000990000900009000000000099990000990099000000000000000000099990000000000999990900009900009900900000000000000000000000000
00000000000990009900009000000000099900000999999000000000000000000009900000000000099099000009900009099900000000000000000000000000
00000000000990009000009000000000090900000990009000000000000000000009000000000000099099000009900009099000000000000000000000000000
00000000000990009900009000000000090099000900009000000000000000000009000000000000099009000009900099009000000000000000000000000000
00000000000990000999990000000000090009900900009000000000000000000009000000000000000000000009900090009000000000000000000000000000
00000000000000000000000000000000000000000000000000000000000000000000000000000000000000000000000000000000000000000000000000d30000
00000000000000000000000000000000000000000000000000000000000000000000000000000000000000000000000000000000000000000000000000000000
00000000000000000000000000000000000000000000000000000000000000000000000000000000000000000000000000000000000000000000000000d30000
00000000000000000000000000000000000000000000000000000000000000000000000000000000000000000000000000000000000000000000000000000000
00000000000000000000000000000000000000000000000000000000000000000000000000000000000000000000000000000000000000000000000000d30000
00000000000000000000000000000000000000000000000000000000000000000000000000000000000000000000000000000000000000000000000000000000
00000000000000000000000000000000000000000000000000000000000000000000000000000000000000000000000000000000000000000000000000d30000
00000000000000000000000000000000000000000000000000000000000000000000000000000000000000000000000000000000000000000000000000000000
00000000000000000000000000000000000000000000000000000000000000000000000000000000000000000000000000000000000000000000000000d30000
00000000000000000000000000000000000000000000000000000000000000000000000000000000000000000000000000000000000000000000000000000000
00000000000000000000000000000000000000000000000000000000000000000000000000000000000000000000000000000000000000000000000000d30000
__gff__
0002020200000000000000000000000000000000000000000000000000000000000000000000000000020000000000000000000000000000000000000202000000000000000000000000000000000000000000000000000000000000000000000000000000000000000000000000000000000000000000000000000000000000
0000000000000000000000000000000000000000000000000000000000000000000000000000000000000000000000000000000000000000000000000000000000000000000000000000000000000000000000000000000000000000000000000000000000000000000000000000000000000000000000000000000000000000
__map__
3d2929292929292929292929292929292929292929292929292929292929290000000000000000000000000000003d00000000000000000000000000003d000000000000000000000000000000000000000000000000000000000000000000000000000000000000000000000000000000000000000000000000000000000000
3d0000000000000000000000000000000000000000000000000000000000000000000000000000000000000000003d004142434445464748494a0000003d000000000000000000000000000000000000000000000000000000000000000000000000000000000000000000000000000000000000000000000000000000000000
3d14141414141414141414140d1e1e3d3d00290000002929292929292929000000250000002500000025000000003d00000000000000000000000000003d000000000000000000000000000000000000000000000000000000000000000000000000000000000000000000000000000000000000000000000000000000000000
3d1414141414140d1e1438291414143d3d00000000000000000000000000283d29292929292929292929292929003d0000006364656766006a696b00003d000000000000000000000000000000000000000000000000000000000000000000000000000000000000000000000000000000000000000000000000000000000000
3d14141414141414141414141414143d3d00282900000000000000000000283d00270027002700270027002700003d00000000000000000000000000003d000000000000000000000000000000000000000000000000000000000000000000000000000000000000000000000000000000000000000000000000000000000000
3d140d1e0e141f1f141414141414293d3d00002700000000000000000000283d00000000000000000000000000003d00000071720074656771756471003d000000000000000000000000000000000000000000000000000000000000000000000000000000000000000000000000000000000000000000000000000000000000
3d14141414141f1f141414141414143d3d00000028290000000000000000283d00000000000000000000000000003d00000000000000000000000000003d000000000000000000000000000000000000000000000000000000000000000000000000000000000000000000000000000000000000000000000000000000000000
3d14141414141414141438291414143d3d00000000000000000029000000283d00292929292929292929292929293d0000717478007172007a7b7c00003d000000000000000000000000000000000000000000000000000000000000000000000000000000000000000000000000000000000000000000000000000000000000
3d36141414141414141414141414143d3d00000000000000000027290000283d00000000000000000000000000003d00000000000000000000000000003d000000000000000000000000000000000000000000000000000000000000000000000000000000000000000000000000000000000000000000000000000000000000
3d29291414141414141414141414143d3d00000000000000000000000000283d00000000000000000000000000003d007a7b715c005d656666000000003d000000000000000000000000000000000000000000000000000000000000000000000000000000000000000000000000000000000000000000000000000000000000
3d37371414141414141414141414143d3d00000000000000000000000000283d00000000000000000000000000003d00000000000000000000000000003d000000000000000000000000000000000000000000000000000000000000000000000000000000000000000000000000000000000000000000000000000000000000
3d14141414141414140b14382914143d3d00000000000000000000002829283d29292929292929292929292929003d000000005e6575715c66000000003d000000000000000000000000000000000000000000000000000000000000000000000000000000000000000000000000000000000000000000000000000000000000
3d14141414141414141b140b1414143d3d00000029000029000029000000283d00000000000000000000000000003d00000000000000000000000000003d000000000000000000000000000000000000000000000000000000000000000000000000000000000000000000000000000000000000000000000000000000000000
3d14141414141414142b141b3829143d3d00000000000000000000000000283d00000000000000000000000000003d00000000000000000000000000003d000000000000000000000000000000000000000000000000000000000000000000000000000000000000000000000000000000000000000000000000000000000000
3d35353535353535143b142b1414143d3d25252525252525252525252525253d00000000000000000000000000000000000000000000000000000000003d000000000000000000000000000000000000000000000000000000000000000000000000000000000000000000000000000000000000000000000000000000000000
020202020202020202020202020202020229292929292929292929292929293d3d3d3d3d3d3d3d3d3d3d3d3d3d3d3d292929292929292929292929292929290000000000000000000000000000000000000000000000000000000000000000000000000000000000000000000000000000000000000000000000000000000000
000000000000000000000000000000000000000000000000000000000000000000000000000000000000000000000000000000000029000000000000003d000000000000000000000000000000000000000000000000000000000000000000000000000000000000000000000000000000000000000000000000000000000000
000000000000000000000000002929292929292929292929292929292929292929292929292929292929292929292929292929000000000000000000003d000000000000000000000000000000000000000000000000000000000000000000000000000000000000000000000000000000000000000000000000000000000000
000000000000000000000000250000250000000000000000000000000000000000000000000000000000000000000000000000000000000000000000003d000000000000000000000000000000000000000000000000000000000000000000000000000000000000000000000000000000000000000000000000000000000000
000000000000000000002929252929292900000000000000000000000000000000000000000000000000000000000000000000000000000000000000003d000000000000000000000000000000000000000000000000000000000000000000000000000000000000000000000000000000000000000000000000000000000000
000000000000000000000000000000000000000000000000000000000000000000000000000000000000000000000000000000000000000000000000003d000000000000000000000000000000000000000000000000000000000000000000000000000000000000000000000000000000000000000000000000000000000000
000000000000000000000000000000000000000000000000000000000000000000000000000000000000000000000000000000000000000000000000003d000000000000000000000000000000000000000000000000000000000000000000000000000000000000000000000000000000000000000000000000000000000000
000000000000000000000000000000000000000000000000000000000000000000000000000000000000000000000000000000000000000000000000003d000000000000000000000000000000000000000000000000000000000000000000000000000000000000000000000000000000000000000000000000000000000000
000000000000000000000000000000000000000000000000000000000000000000000000000000000000000000000000000000000000000000000000003d000000000000000000000000000000000000000000000000000000000000000000000000000000000000000000000000000000000000000000000000000000000000
000000000000000000000000000000000000000000000000000000000000000000000000000000000000000000000000000000000000000000000000003d000000000000000000000000000000000000000000000000000000000000000000000000000000000000000000000000000000000000000000000000000000000000
000000000000000000000000000000000000000000000000000000000000000000000000000000000000000000000000000000000000000000000000003d000000000000000000000000000000000000000000000000000000000000000000000000000000000000000000000000000000000000000000000000000000000000
000000000000000000000000000000000000000000000000000000000000000000000000000000000000000000000000000000000000000000000000003d000000000000000000000000000000000000000000000000000000000000000000000000000000000000000000000000000000000000000000000000000000000000
000000000000000000000000000000000000000000000000000000000000000000000000000000000000000000000000000000000000000000000000003d000000000000000000000000000000000000000000000000000000000000000000000000000000000000000000000000000000000000000000000000000000000000
000000000000000000000000000000000000000000000000000000000000000000000000000000000000000000000000000000000000000000000000003d000000000000000000000000000000000000000000000000000000000000000000000000000000000000000000000000000000000000000000000000000000000000
000000000000000000000000000000000000000000000000000000000000000000000000000000000000000000000000000000000000000000000000003d000000000000000000000000000000000000000000000000000000000000000000000000000000000000000000000000000000000000000000000000000000000000
000000000000000000000000000000000000000000000000000000000000000000000000000000000000000000000000000000000000000000000000003d000000000000000000000000000000000000000000000000000000000000000000000000000000000000000000000000000000000000000000000000000000000000
000000000000000000000000000000000000000000000000000000000000000000000000000000000000000000000000000000000000000000000000003d000000000000000000000000000000000000000000000000000000000000000000000000000000000000000000000000000000000000000000000000000000000000
